Run: headless pygame with SDL's dummy video driver; simulated clock (each Clock.tick advances the game by its frame time, no real sleeping); random seed 0; keys injected as events and as key.get_pressed() state; no mouse input.
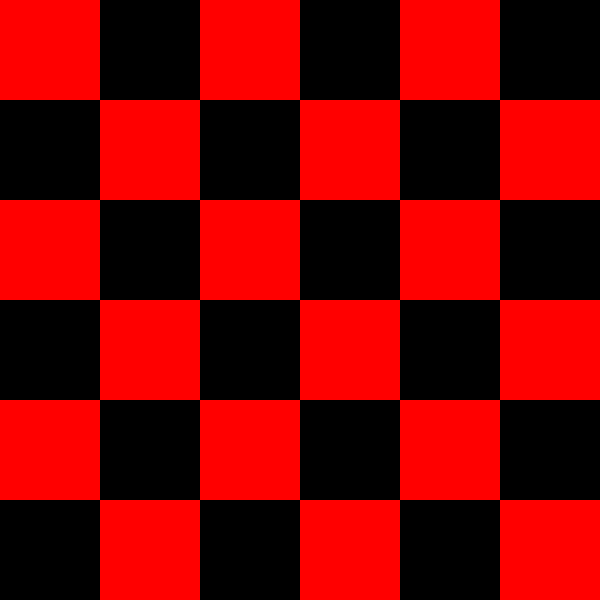
Frame 1 of 4 · flips 1–60 · no input
Frame 2 of 4 · flips 61–180 · tapped SPACE, RETURN · held RIGHT (→), D · screen unchanged from frame 1, image omitted
Frame 3 of 4 · flips 181–300 · held DOWN (↓), S · screen unchanged from frame 2, image omitted
Frame 4 of 4 · flips 301–420 · held LEFT (←), A, UP (↑), W · screen unchanged from frame 3, image omitted

The pygame program that drew these frames:

import pygame
from pygame.locals import *

# Define colors and constants
class Colours:
    BLACK = (0, 0, 0)
    WHITE = (255, 255, 255)
    RED = (255, 0, 0)
    GREY = (128, 128, 128)
    BLUE = (0, 0, 255)

class Constants:
    SQUARE_SIZE = 100
    SCREEN_SIZE = (600, 600)

# Function to draw squares
def draw_squares(game_screen, colors, square_size):
    game_screen.fill(colors.BLACK)
    for row in range(8):
        for col in range(row % 2, 8, 2):
            x = col * square_size
            y = row * square_size
            rect = pygame.Rect(x, y, square_size, square_size)
            pygame.draw.rect(game_screen, colors.RED, rect)

# Initialize pygame
pygame.init()
game_screen = pygame.display.set_mode(Constants.SCREEN_SIZE)

# Main loop
running = True
while running:
    for event in pygame.event.get():
        if event.type == QUIT:
            running = False

    draw_squares(game_screen, Colours, Constants.SQUARE_SIZE)
    pygame.display.flip()

# Quit pygame
pygame.quit()
